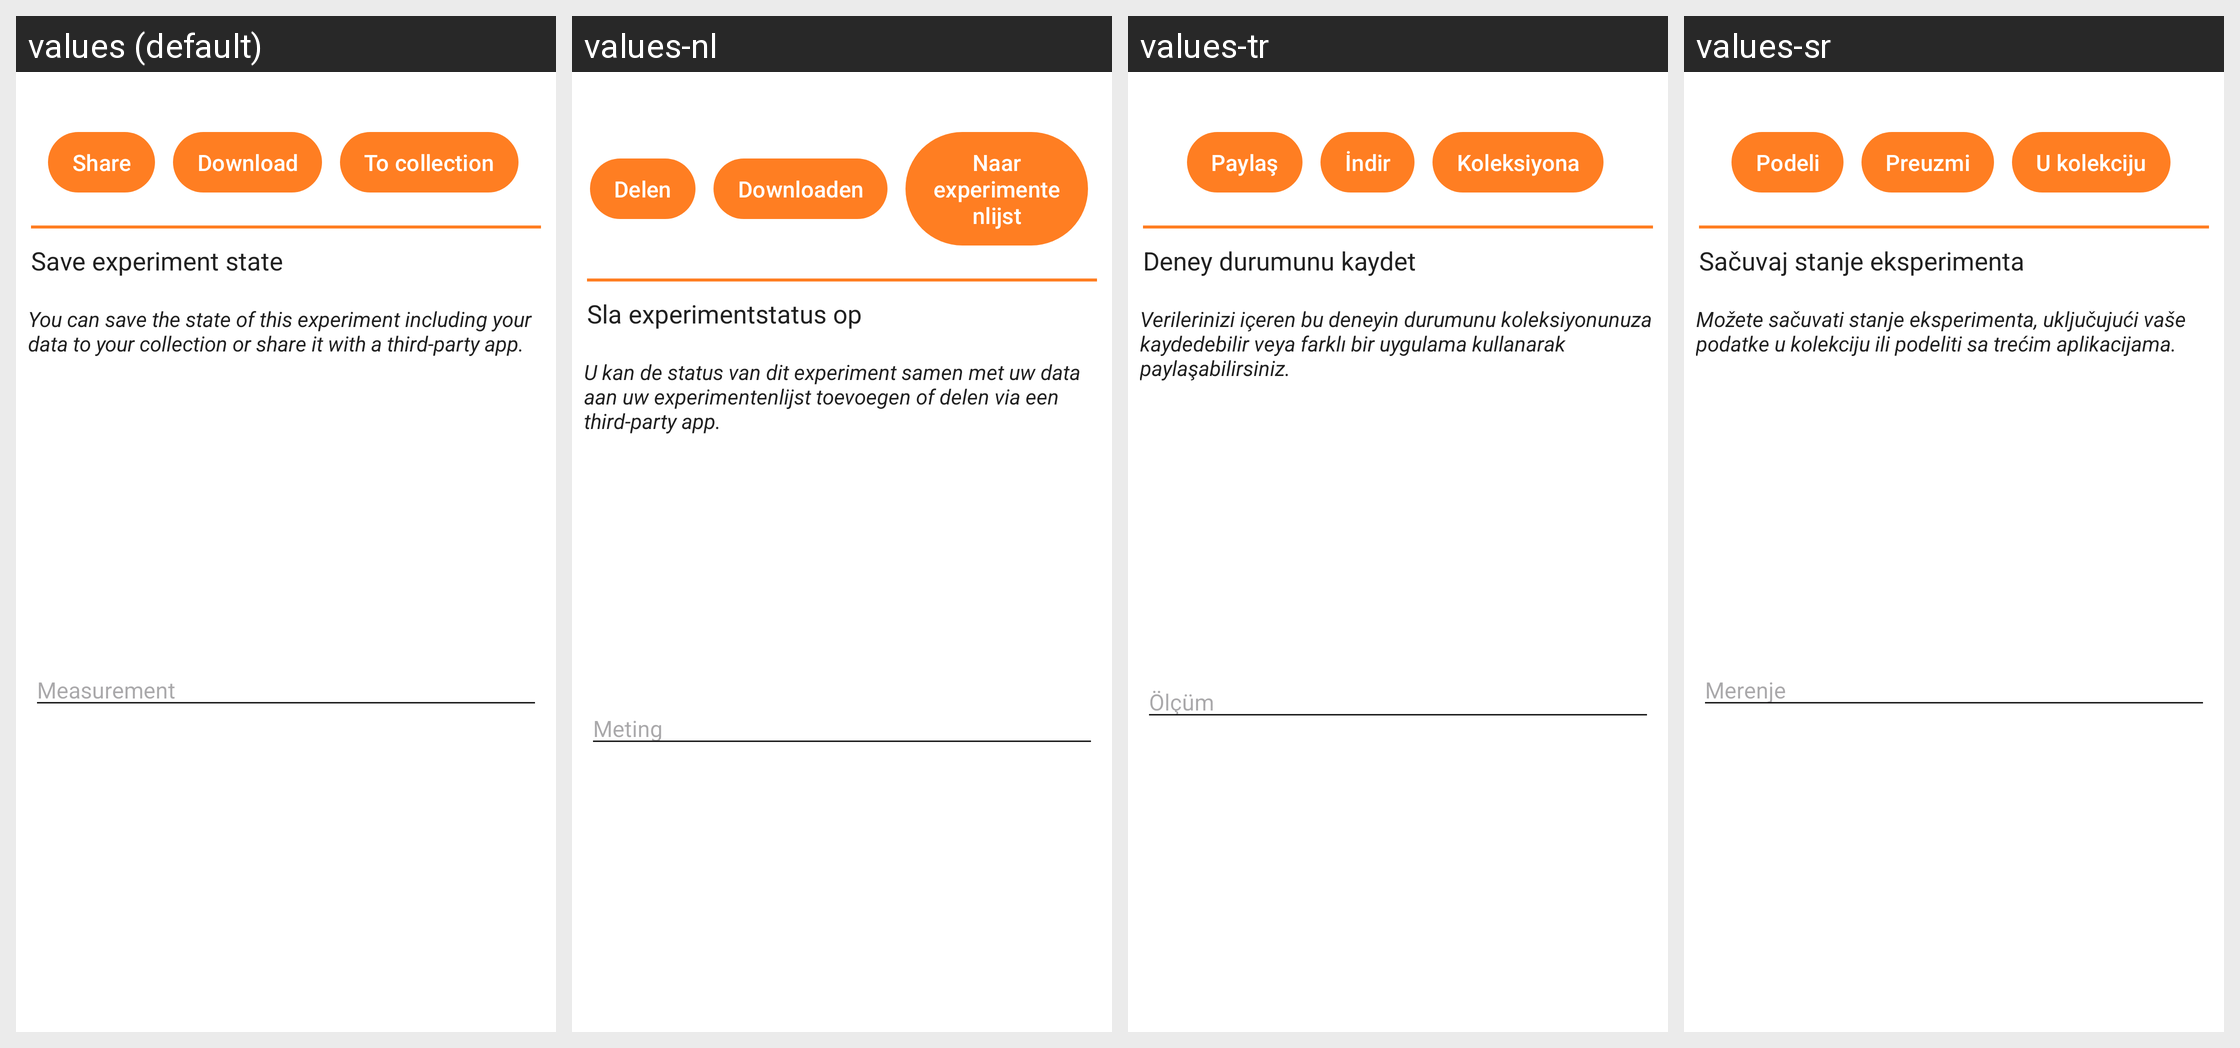

Strings drawn on this Android screen and how each of the app's shown locales translates them:
Android screen res/layout/action_bottom_sheet_save_state.xml rendered under 4 locales, left to right: values (default), values-nl, values-tr, values-sr. Device: Nexus 5 (rendered at 1080×1920; each locale shown at half size, 540×960, under a caption strip naming it); theme Theme.Phyphox.DayNight.
Other locales in the repository, not shown: values-ar, values-az, values-bg, values-bn, values-ca, values-cs, values-da, values-de, values-el, values-es, values-fa, values-fr, values-gu, values-hi, values-hr, values-hu, values-id, values-it, values-ja, values-ka, values-kn, values-ko, values-pl, values-prs, values-ps, values-pt, values-pt-rBR, values-ru, values-sl, values-sv, values-ta, values-uk, values-vi, values-zh-rCN, values-zh-rTW.
Strings drawn on this screen, with the default value and each locale's value (text and hints the layout hard-codes, and strings that could not be matched under every locale, appear in the picture but are not listed):

save_state_share
  values: Share
  values-nl: Delen
  values-tr: Paylaş
  values-sr: Podeli

download
  values: Download
  values-nl: Downloaden
  values-tr: İndir
  values-sr: Preuzmi

save_state_save
  values: To collection
  values-nl: Naar experimentenlijst
  values-tr: Koleksiyona
  values-sr: U kolekciju

save_state
  values: Save experiment state
  values-nl: Sla experimentstatus op
  values-tr: Deney durumunu kaydet
  values-sr: Sačuvaj stanje eksperimenta

save_state_message
  values: You can save the state of this experiment including your data to your collection or share it with a third-party app.
  values-nl: U kan de status van dit experiment samen met uw data aan uw experimentenlijst toevoegen of delen via een third-party app.
  values-tr: Verilerinizi içeren bu deneyin durumunu koleksiyonunuza kaydedebilir veya farklı bir uygulama kullanarak paylaşabilirsiniz.
  values-sr: Možete sačuvati stanje eksperimenta, uključujući vaše podatke u kolekciju ili podeliti sa trećim aplikacijama.

save_state_default_title
  values: Measurement
  values-nl: Meting
  values-tr: Ölçüm
  values-sr: Merenje
